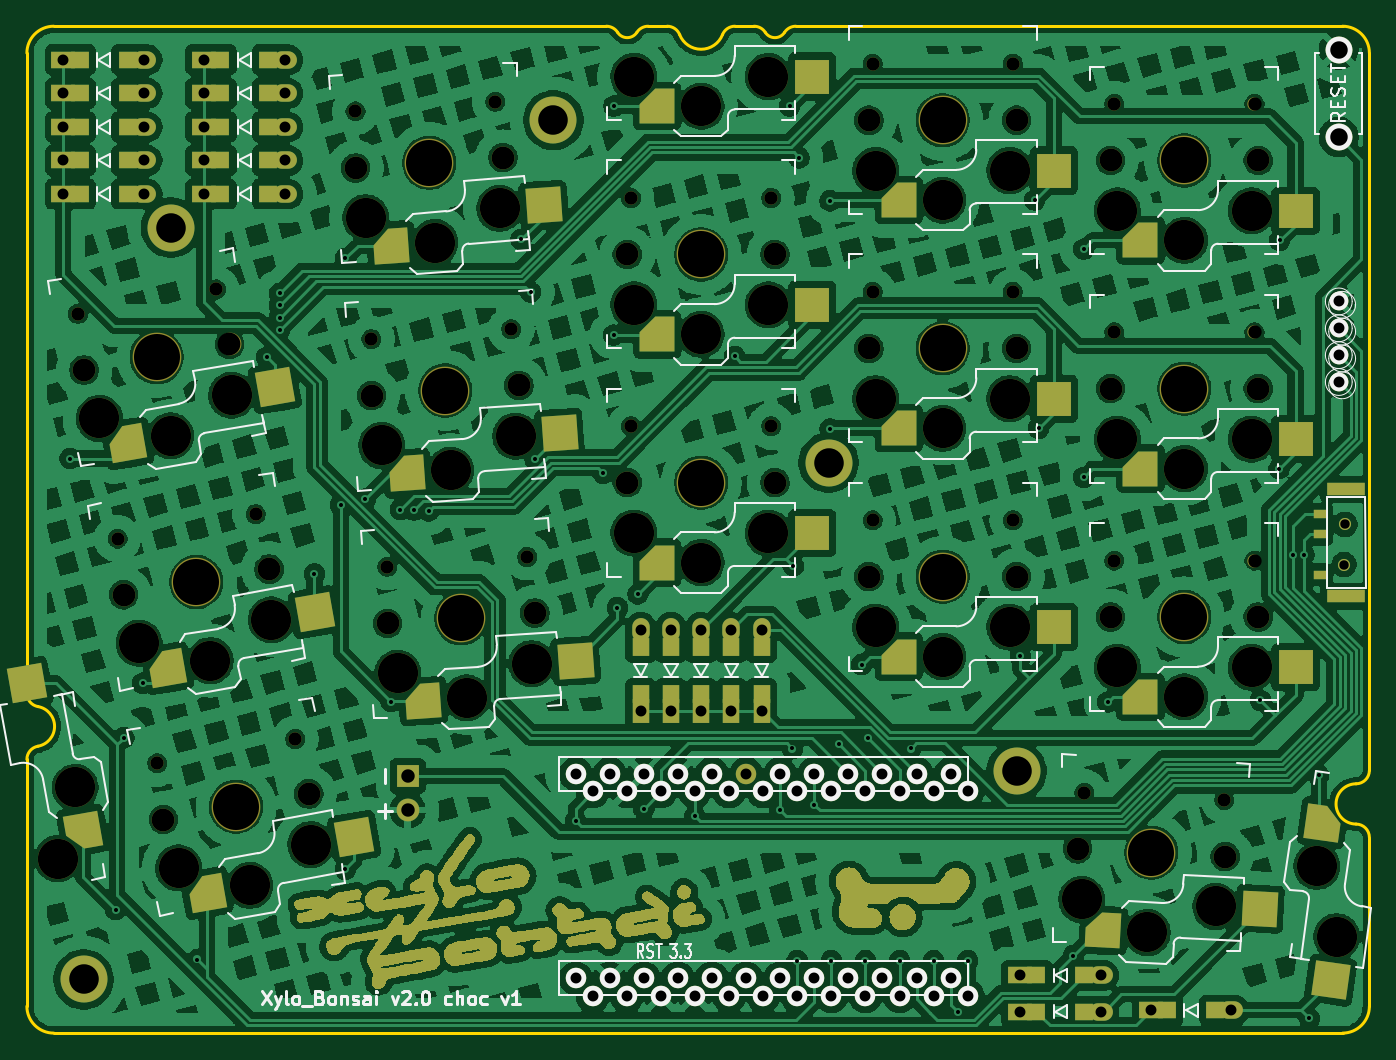
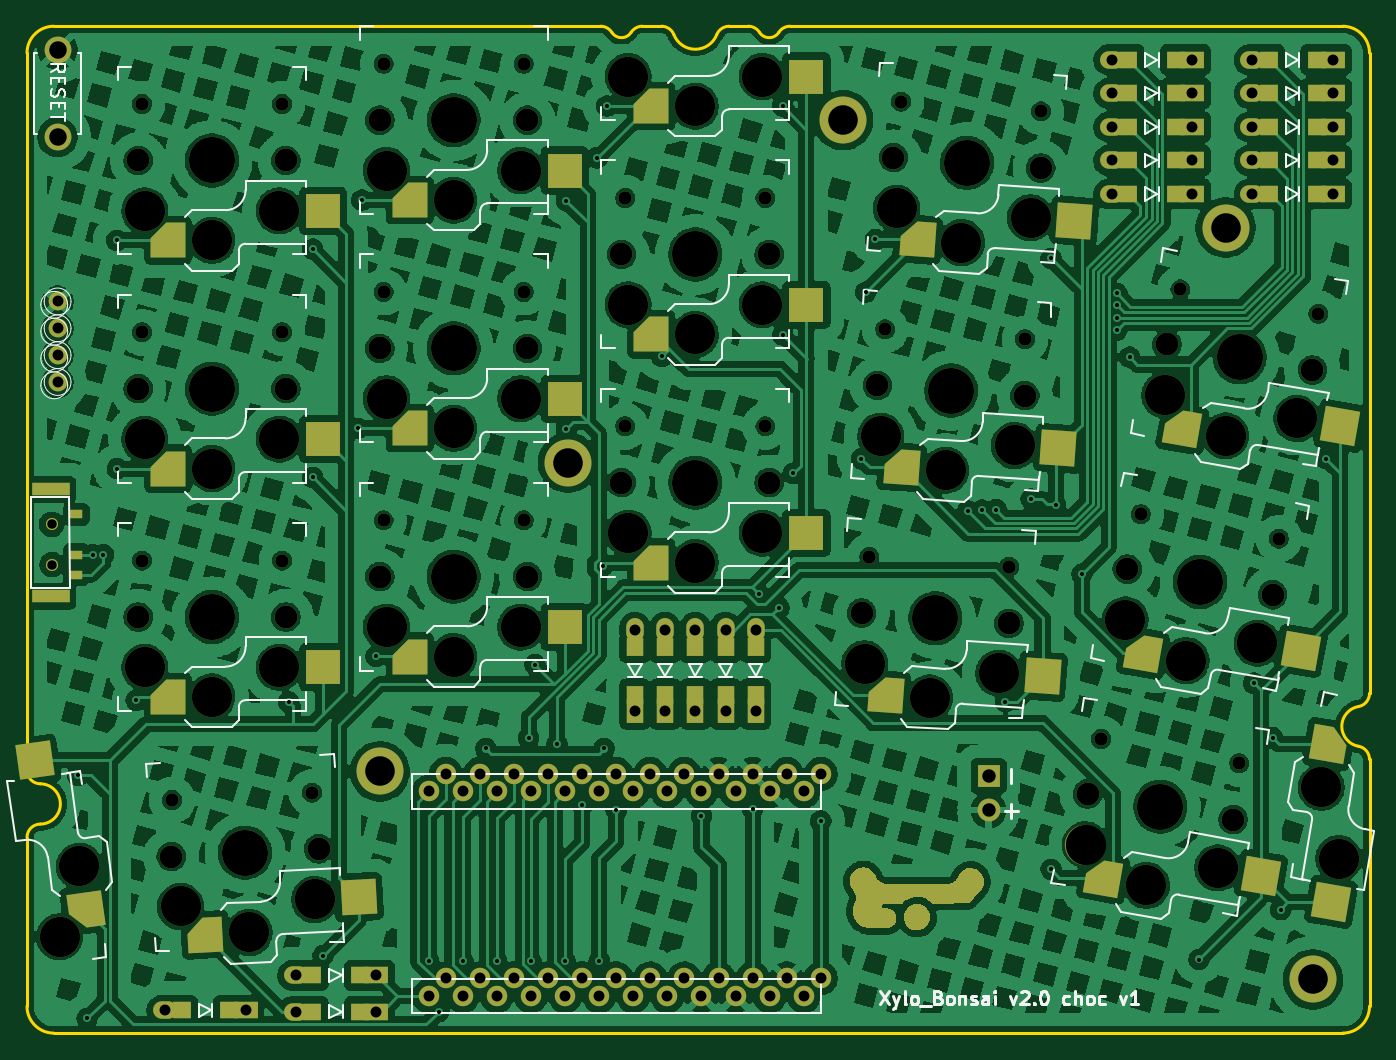
Circuit board: 11 layer files. Board 100.0 x 75.0 mm.
- bottom_copper: xylo-B_Cu.gbr (822851 bytes)
- bottom_mask: xylo-B_Mask.gbr (21547 bytes)
- paste: xylo-B_Paste.gbr (4542 bytes)
- bottom_silk: xylo-B_Silkscreen.gbr (39257 bytes)
- outline: xylo-Edge_Cuts.gbr (2499 bytes)
- top_copper: xylo-F_Cu.gbr (862742 bytes)
- top_mask: xylo-F_Mask.gbr (52357 bytes)
- paste: xylo-F_Paste.gbr (4548 bytes)
- top_silk: xylo-F_Silkscreen.gbr (44026 bytes)
- drill: xylo-NPTH.drl (2623 bytes)
- drill: xylo-PTH.drl (3116 bytes)

=== bottom_copper: xylo-B_Cu.gbr (822851 bytes, source omitted) ===
=== bottom_mask: xylo-B_Mask.gbr (21547 bytes, source omitted) ===
=== paste: xylo-B_Paste.gbr (4542 bytes, source withheld) ===
=== bottom_silk: xylo-B_Silkscreen.gbr (39257 bytes, source omitted) ===
=== outline: xylo-Edge_Cuts.gbr ===
%TF.GenerationSoftware,KiCad,Pcbnew,9.0.0*%
%TF.CreationDate,2025-05-15T16:18:32+09:00*%
%TF.ProjectId,xylo,78796c6f-2e6b-4696-9361-645f70636258,rev?*%
%TF.SameCoordinates,Original*%
%TF.FileFunction,Profile,NP*%
%FSLAX46Y46*%
G04 Gerber Fmt 4.6, Leading zero omitted, Abs format (unit mm)*
G04 Created by KiCad (PCBNEW 9.0.0) date 2025-05-15 16:18:32*
%MOMM*%
%LPD*%
G01*
G04 APERTURE LIST*
%TA.AperFunction,Profile*%
%ADD10C,0.200000*%
%TD*%
G04 APERTURE END LIST*
D10*
X149780053Y-115691770D02*
X149780000Y-115691770D01*
X149780000Y-120614470D02*
X149780000Y-138999970D01*
X248785977Y-125429076D02*
G75*
G02*
X249780041Y-126429058I-5877J-999924D01*
G01*
X249780000Y-121429170D02*
G75*
G02*
X248785977Y-122429182I-1000000J-30D01*
G01*
X206214371Y-66459722D02*
G75*
G02*
X204782329Y-66459722I-716021J459721D01*
G01*
X150604781Y-116676353D02*
G75*
G02*
X150604765Y-119629850I-262781J-1476747D01*
G01*
X149780000Y-115691770D02*
X149780000Y-67999970D01*
X197474228Y-66000000D02*
G75*
G02*
X198403900Y-66631683I-28J-1000000D01*
G01*
X201592781Y-66631676D02*
G75*
G02*
X198403919Y-66631676I-1594431J631676D01*
G01*
X151780028Y-141000000D02*
X247792734Y-141000000D01*
X151780028Y-141000000D02*
G75*
G02*
X149780000Y-138999970I-28J2000000D01*
G01*
X195214371Y-66459722D02*
G75*
G02*
X193782329Y-66459722I-716021J459721D01*
G01*
X149780000Y-120614470D02*
G75*
G02*
X150604786Y-119629970I1000000J-30D01*
G01*
X201592781Y-66631676D02*
G75*
G02*
X202522478Y-65999947I929619J-368124D01*
G01*
X206214371Y-66459722D02*
G75*
G02*
X207055858Y-65999964I841529J-540278D01*
G01*
X247780028Y-66000000D02*
G75*
G02*
X249780000Y-67999970I-28J-2000000D01*
G01*
X195214371Y-66459722D02*
G75*
G02*
X196055858Y-65999964I841529J-540278D01*
G01*
X192940828Y-66000000D02*
G75*
G02*
X193782338Y-66459716I-28J-1000100D01*
G01*
X249780000Y-126429058D02*
X249780000Y-138999970D01*
X249780000Y-121429170D02*
X249780000Y-67999970D01*
X151780000Y-66000000D02*
X192940828Y-66000000D01*
X249780000Y-138999970D02*
G75*
G02*
X247792734Y-140999959I-2000100J70D01*
G01*
X196055858Y-66000000D02*
X197474228Y-66000000D01*
X150604781Y-116676353D02*
G75*
G02*
X149779977Y-115691770I175219J984553D01*
G01*
X247780028Y-66000000D02*
X207055858Y-66000000D01*
X248785977Y-125429076D02*
G75*
G02*
X248785977Y-122429124I8923J1499976D01*
G01*
X203940828Y-66000000D02*
G75*
G02*
X204782338Y-66459716I-28J-1000100D01*
G01*
X149780000Y-67999970D02*
G75*
G02*
X151780000Y-66000000I1999900J70D01*
G01*
X202522478Y-66000000D02*
X203940828Y-66000000D01*
M02*

=== top_copper: xylo-F_Cu.gbr (862742 bytes, source omitted) ===
=== top_mask: xylo-F_Mask.gbr (52357 bytes, source omitted) ===
=== paste: xylo-F_Paste.gbr (4548 bytes, source withheld) ===
=== top_silk: xylo-F_Silkscreen.gbr (44026 bytes, source omitted) ===
=== drill: xylo-NPTH.drl ===
M48
; DRILL file {KiCad 9.0.0} date 2025-05-15T16:18:30+0900
; FORMAT={-:-/ absolute / inch / decimal}
; #@! TF.CreationDate,2025-05-15T16:18:30+09:00
; #@! TF.GenerationSoftware,Kicad,Pcbnew,9.0.0
; #@! TF.FileFunction,NonPlated,1,2,NPTH
FMAT,2
INCH
; #@! TA.AperFunction,NonPlated,NPTH,ComponentDrill
T1C0.0276
; #@! TA.AperFunction,NonPlated,NPTH,ComponentDrill
T2C0.0390
; #@! TA.AperFunction,NonPlated,NPTH,ComponentDrill
T3C0.0670
; #@! TA.AperFunction,NonPlated,NPTH,ComponentDrill
T4C0.1181
; #@! TA.AperFunction,NonPlated,NPTH,ComponentDrill
T5C0.1350
%
G90
G05
T1
X9.7598Y-4.1772
X9.7618Y-4.0591
T2
X6.0467Y-3.4418
X6.1629Y-4.101
X6.2791Y-4.7601
X6.4515Y-3.3704
X6.5677Y-4.0296
X6.6839Y-4.6887
X6.8605Y-2.8484
X6.9072Y-3.5161
X6.9539Y-4.1838
X7.2705Y-2.8197
X7.3172Y-3.4874
X7.3639Y-4.1551
X7.6685Y-3.1024
X7.6685Y-3.7717
X8.0795Y-3.1024
X8.0795Y-3.7717
X8.3772Y-2.7087
X8.3772Y-3.378
X8.3772Y-4.0472
X8.7882Y-2.7087
X8.7882Y-3.378
X8.7882Y-4.0472
X8.998Y-4.8461
X9.0858Y-2.8268
X9.0858Y-3.4961
X9.0858Y-4.1654
X9.4085Y-4.8676
X9.4969Y-2.8268
X9.4969Y-3.4961
X9.4969Y-4.1654
T3
X6.0645Y-3.6066
X6.1808Y-4.2657
X6.297Y-4.9248
X6.491Y-3.5314
X6.6073Y-4.1905
X6.7235Y-4.8496
X6.861Y-3.0141
X6.9077Y-3.6818
X6.9544Y-4.3495
X7.2931Y-2.9839
X7.3397Y-3.6516
X7.3864Y-4.3193
X7.6575Y-3.2677
X7.6575Y-3.937
X8.0906Y-3.2677
X8.0906Y-3.937
X8.3661Y-2.874
X8.3661Y-3.5433
X8.3661Y-4.2126
X8.7992Y-2.874
X8.7992Y-3.5433
X8.7992Y-4.2126
X8.9784Y-5.0107
X9.0748Y-2.9921
X9.0748Y-3.6614
X9.0748Y-4.3307
X9.4108Y-5.0333
X9.5079Y-2.9921
X9.5079Y-3.6614
X9.5079Y-4.3307
T4
X5.9874Y-5.0394
X6.0385Y-4.8305
X6.1096Y-3.7486
X6.2258Y-4.4077
X6.3185Y-3.7997
X6.342Y-5.0668
X6.4347Y-4.4588
X6.4973Y-3.6802
X6.5509Y-5.1179
X6.6135Y-4.3393
X6.7297Y-4.9985
X6.891Y-3.16
X6.9377Y-3.8277
X6.9844Y-4.4954
X7.0934Y-3.2327
X7.1401Y-3.9004
X7.1868Y-4.5681
X7.2837Y-3.1326
X7.3304Y-3.8002
X7.3771Y-4.4679
X7.6772Y-2.7461
X7.6772Y-3.4154
X7.6772Y-4.0846
X7.874Y-2.8327
X7.874Y-3.502
X7.874Y-4.1713
X8.0709Y-2.7461
X8.0709Y-3.4154
X8.0709Y-4.0846
X8.3858Y-3.0217
X8.3858Y-3.6909
X8.3858Y-4.3602
X8.5827Y-3.1083
X8.5827Y-3.7776
X8.5827Y-4.4469
X8.7795Y-3.0217
X8.7795Y-3.6909
X8.7795Y-4.3602
X8.9903Y-5.1591
X9.0945Y-3.1398
X9.0945Y-3.8091
X9.0945Y-4.4783
X9.1823Y-5.2559
X9.2913Y-3.2264
X9.2913Y-3.8957
X9.2913Y-4.565
X9.3835Y-5.1797
X9.4882Y-3.1398
X9.4882Y-3.8091
X9.4882Y-4.4783
X9.68Y-5.0617
X9.7384Y-5.2687
T5
X6.2778Y-3.569
X6.394Y-4.2281
X6.5102Y-4.8872
X7.077Y-2.999
X7.1237Y-3.6667
X7.1704Y-4.3344
X7.874Y-3.2677
X7.874Y-3.937
X8.5827Y-2.874
X8.5827Y-3.5433
X8.5827Y-4.2126
X9.1946Y-5.022
X9.2913Y-2.9921
X9.2913Y-3.6614
X9.2913Y-4.3307
M30

=== drill: xylo-PTH.drl ===
M48
; DRILL file {KiCad 9.0.0} date 2025-05-15T16:18:30+0900
; FORMAT={-:-/ absolute / inch / decimal}
; #@! TF.CreationDate,2025-05-15T16:18:30+09:00
; #@! TF.GenerationSoftware,Kicad,Pcbnew,9.0.0
; #@! TF.FileFunction,Plated,1,2,PTH
FMAT,2
INCH
; #@! TA.AperFunction,Plated,PTH,ViaDrill
T1C0.0118
; #@! TA.AperFunction,Plated,PTH,ComponentDrill
T2C0.0320
; #@! TA.AperFunction,Plated,PTH,ComponentDrill
T3C0.0394
; #@! TA.AperFunction,Plated,PTH,ComponentDrill
T4C0.0512
; #@! TA.AperFunction,Plated,PTH,ComponentDrill
T5C0.0866
%
G90
G05
T1
X6.0236Y-3.8661
X6.1575Y-5.189
X6.1811Y-4.685
X6.2362Y-4.5251
X6.397Y-5.3353
X6.6004Y-3.5689
X6.6378Y-3.3819
X6.6378Y-3.4173
X6.6378Y-3.4528
X6.6378Y-3.4895
X6.7402Y-4.2047
X6.817Y-4.0019
X6.8307Y-3.2795
X6.8307Y-5.0709
X6.8891Y-3.9849
X6.9646Y-4.5787
X6.9921Y-4.0157
X7.0329Y-4.0172
X7.0748Y-4.0197
X7.3458Y-3.2237
X7.374Y-3.378
X7.3868Y-3.8672
X7.5059Y-4.9291
X7.5866Y-3.9094
X7.6176Y-3.5039
X7.6181Y-2.8327
X7.6283Y-4.3038
X7.6885Y-4.2633
X7.7059Y-4.8925
X7.8559Y-4.9134
X7.9724Y-3.5669
X8.1059Y-4.8976
X8.1339Y-2.8327
X8.1417Y-4.7165
X8.1449Y-4.1811
X8.1559Y-5.3386
X8.1614Y-2.9843
X8.2059Y-4.8819
X8.252Y-3.1102
X8.252Y-3.7795
X8.2559Y-5.3386
X8.2795Y-4.7047
X8.3445Y-4.4705
X8.3559Y-5.3386
X8.3626Y-4.685
X8.4567Y-5.3386
X8.4882Y-4.7165
X8.5559Y-5.3386
X8.626Y-5.4881
X8.6559Y-5.3386
X8.8106Y-4.4465
X8.8524Y-3.1083
X8.8642Y-3.7776
X8.9656Y-5.3238
X8.9961Y-3.252
X8.9961Y-3.9213
X9.0663Y-4.5801
X9.5138Y-4.5748
X9.5689Y-3.8957
X9.5709Y-3.2264
X9.6102Y-4.1476
X9.6417Y-4.1476
X9.6575Y-5.5079
X9.685Y-4.7953
T2
X6.0039Y-2.6969
X6.0039Y-2.7953
X6.0039Y-2.8937
X6.0039Y-2.9921
X6.0039Y-3.0906
X6.2402Y-2.6969
X6.2402Y-2.7953
X6.2402Y-2.8937
X6.2402Y-2.9921
X6.2402Y-3.0906
X6.4163Y-2.6969
X6.4163Y-2.7953
X6.4163Y-2.8937
X6.4163Y-2.9921
X6.4163Y-3.0906
X6.6526Y-2.6969
X6.6526Y-2.7953
X6.6526Y-2.8937
X6.6526Y-2.9921
X6.6526Y-3.0906
X7.5059Y-4.7911
X7.5059Y-5.3903
X7.5559Y-4.8425
X7.5559Y-5.4425
X7.6059Y-4.7911
X7.6059Y-5.3903
X7.6559Y-4.8425
X7.6559Y-5.4425
X7.6969Y-4.3701
X7.6969Y-4.6063
X7.7059Y-4.7911
X7.7059Y-5.3903
X7.7559Y-4.8425
X7.7559Y-5.4425
X7.7854Y-4.3701
X7.7854Y-4.6063
X7.8059Y-4.7911
X7.8059Y-5.3903
X7.8559Y-4.8425
X7.8559Y-5.4425
X7.874Y-4.3701
X7.874Y-4.6063
X7.9059Y-4.7911
X7.9059Y-5.3903
X7.9559Y-4.8425
X7.9559Y-5.4425
X7.9626Y-4.3701
X7.9626Y-4.6063
X8.0059Y-4.7911
X8.0059Y-5.3903
X8.0512Y-4.3701
X8.0512Y-4.6063
X8.0559Y-4.8425
X8.0559Y-5.4425
X8.1059Y-4.7911
X8.1059Y-5.3903
X8.1559Y-4.8425
X8.1559Y-5.4425
X8.2059Y-4.7911
X8.2059Y-5.3903
X8.2559Y-4.8425
X8.2559Y-5.4425
X8.3059Y-4.7911
X8.3059Y-5.3903
X8.3559Y-4.8425
X8.3559Y-5.4425
X8.4059Y-4.7911
X8.4059Y-5.3903
X8.4559Y-4.8425
X8.4559Y-5.4425
X8.5059Y-4.7911
X8.5059Y-5.3903
X8.5559Y-4.8425
X8.5559Y-5.4425
X8.6059Y-4.7911
X8.6059Y-5.3903
X8.6559Y-4.8425
X8.6559Y-5.4425
X8.8091Y-5.3819
X8.8091Y-5.4882
X9.0453Y-5.3819
X9.0453Y-5.4882
X9.1929Y-5.4843
X9.4291Y-5.4843
X9.7441Y-3.4055
X9.7441Y-3.4843
X9.7441Y-3.563
X9.7441Y-3.6417
T3
X7.0138Y-4.7972
X7.0138Y-4.8972
T4
X9.7441Y-2.6673
X9.7441Y-2.9232
T5
X6.063Y-5.3937
X6.3189Y-3.189
X7.4409Y-2.874
X8.248Y-3.878
X8.7992Y-4.7835
M30

